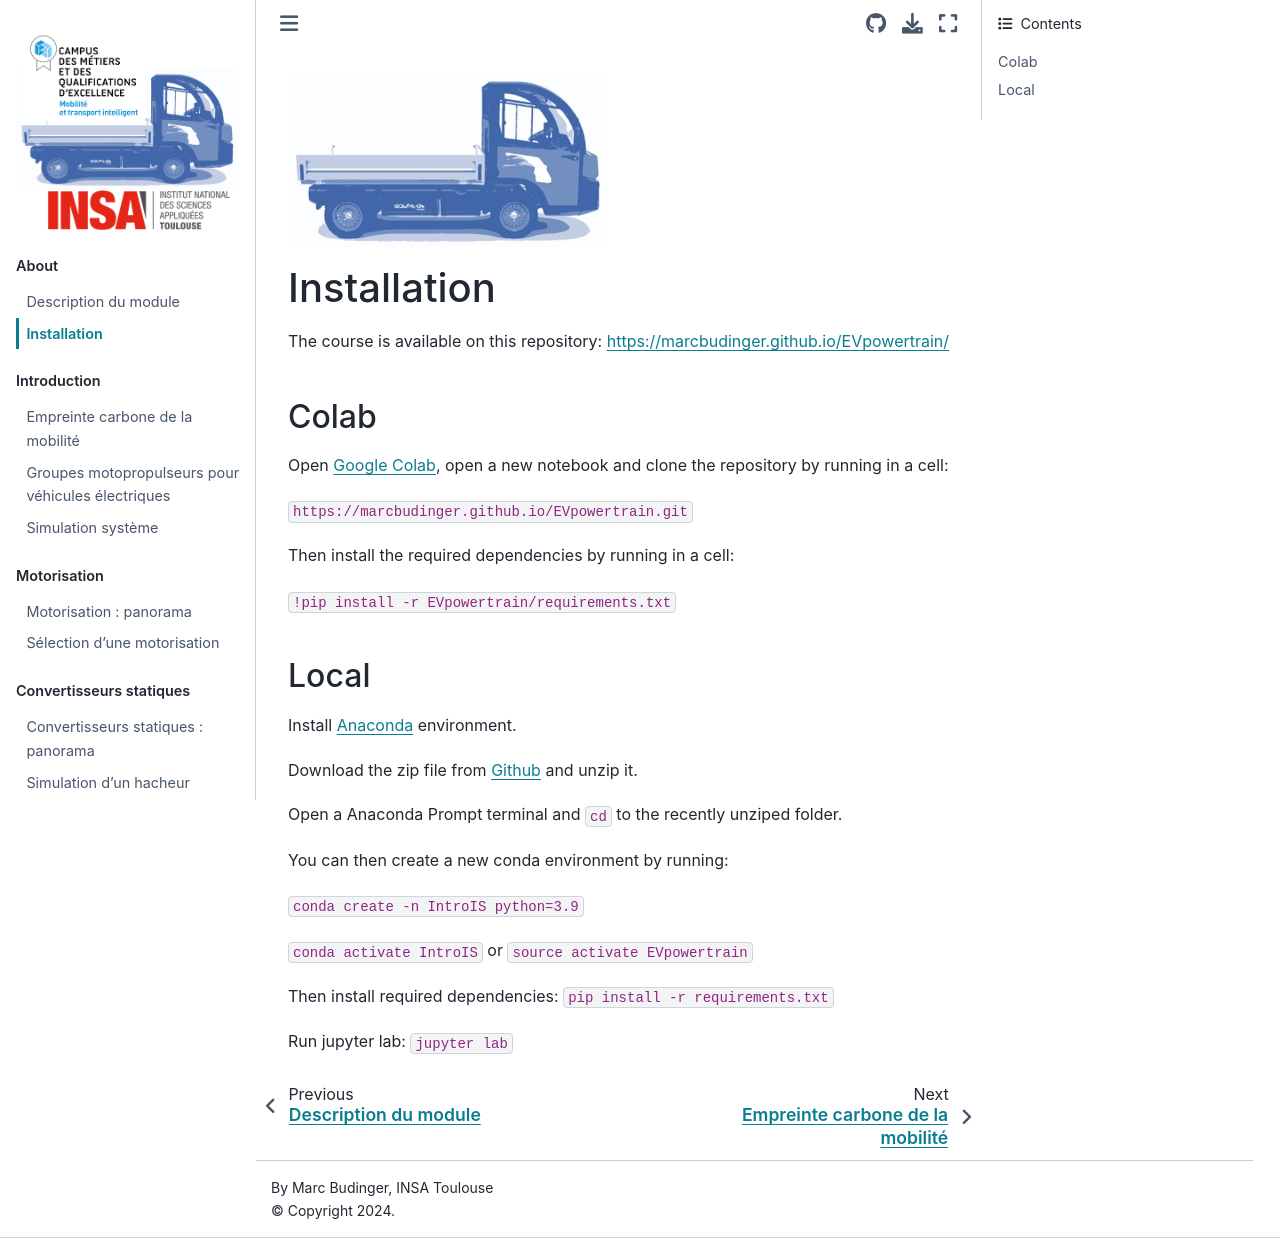

repository: marcbudinger/EVpowertrain · page: about/installation.html · generator: jekyll

![](../images/header.jpg)

# Installation

The course is available on this repository:
https://marcbudinger.github.io/EVpowertrain/

### Colab
Open [Google Colab](https://colab.research.google.com), open a new notebook and clone the repository by running in a cell:

`https://marcbudinger.github.io/EVpowertrain.git`


Then install the required dependencies by running in a cell:

`!pip install -r EVpowertrain/requirements.txt`

### Local
Install [Anaconda](https://www.anaconda.com/download) environment.  

Download the zip file from [Github](https://github.com/marcbudinger/EVpowertrain) and unzip it.

Open a Anaconda Prompt terminal and `cd` to the recently unziped folder.

You can then create a new conda environment by running:

`conda create -n IntroIS python=3.9`

`conda activate IntroIS` or `source activate EVpowertrain`

Then install required dependencies:
`pip install -r requirements.txt`

Run jupyter lab:
`jupyter lab`
